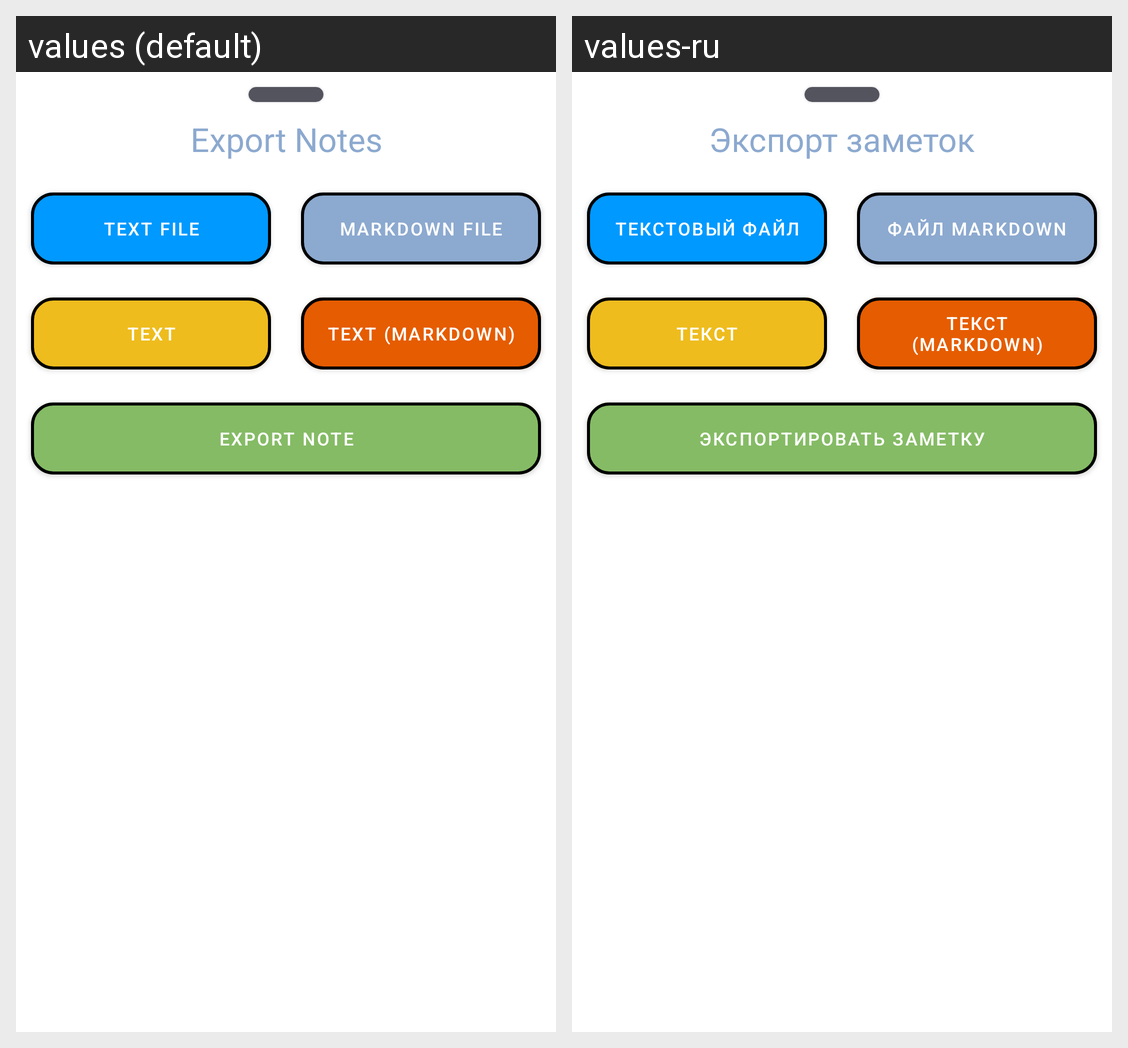

Locale-by-locale string values for the Android screen shown in this grid:
Android screen res/layout/bottom_sheet_export_notes.xml rendered under 2 locales, left to right: values (default), values-ru. Device: Nexus 5 (rendered at 1080×1920; each locale shown at half size, 540×960, under a caption strip naming it); theme Theme.DailyDay.Gray.
Strings drawn on this screen, with the default value and each locale's value (text and hints the layout hard-codes, and strings that could not be matched under every locale, appear in the picture but are not listed):

export_notes
  values: Export Notes
  values-ru: Экспорт заметок

markdown_file
  values: Markdown File
  values-ru: Файл Markdown

text_file
  values: Text File
  values-ru: Текстовый файл

text
  values: Text
  values-ru: Текст

text_markdown
  values: Text (Markdown)
  values-ru: Текст (Markdown)

export_note
  values: Export Note
  values-ru: Экспортировать заметку
